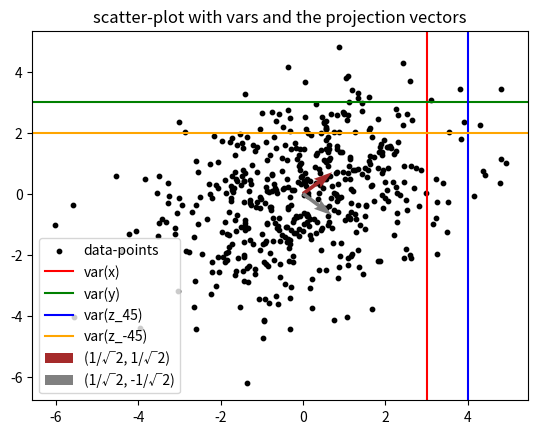

The matplotlib source for this figure:
# [redacted]
#   4-2a)

import numpy as np

import matplotlib.pyplot as plt


M = np.array([[3, 1], [1, 3]])
data_points = np.random.multivariate_normal([0, 0], M, 500)

var_x = 3
var_y = 3

p_45 = np.array([1/np.sqrt(2), 1/np.sqrt(2)])
p_minus_45 = np.array([1/np.sqrt(2), -1/np.sqrt(2)])

var_z_45 = 3 + 2 * np.cos(np.radians(45)) * np.sin(np.radians(45))
var_z_minus_45 = 3 + 2 * np.cos(np.radians(-45)) * np.sin(np.radians(-45))


plt.scatter(data_points[:, 0], data_points[:, 1], s = 10, color = "black", label='data-points')

plt.axvline(var_x, color = "r", label='var(x)')
plt.axhline(var_y, color = "g", label='var(y)')
plt.axvline(var_z_45, color = "b", label='var(z_45)')
plt.axhline(var_z_minus_45, color = "orange", label='var(z_-45)')

plt.quiver(0, 0, p_45[0], p_45[1], color = "brown", angles='xy', scale_units='xy', scale=1, label='(1/√2, 1/√2)')
plt.quiver(0, 0, p_minus_45[0], p_minus_45[1], color = "grey", angles='xy', scale_units='xy', scale=1, label='(1/√2, -1/√2)')

plt.legend()
plt.title('scatter-plot with vars and the projection vectors')
plt.show()
